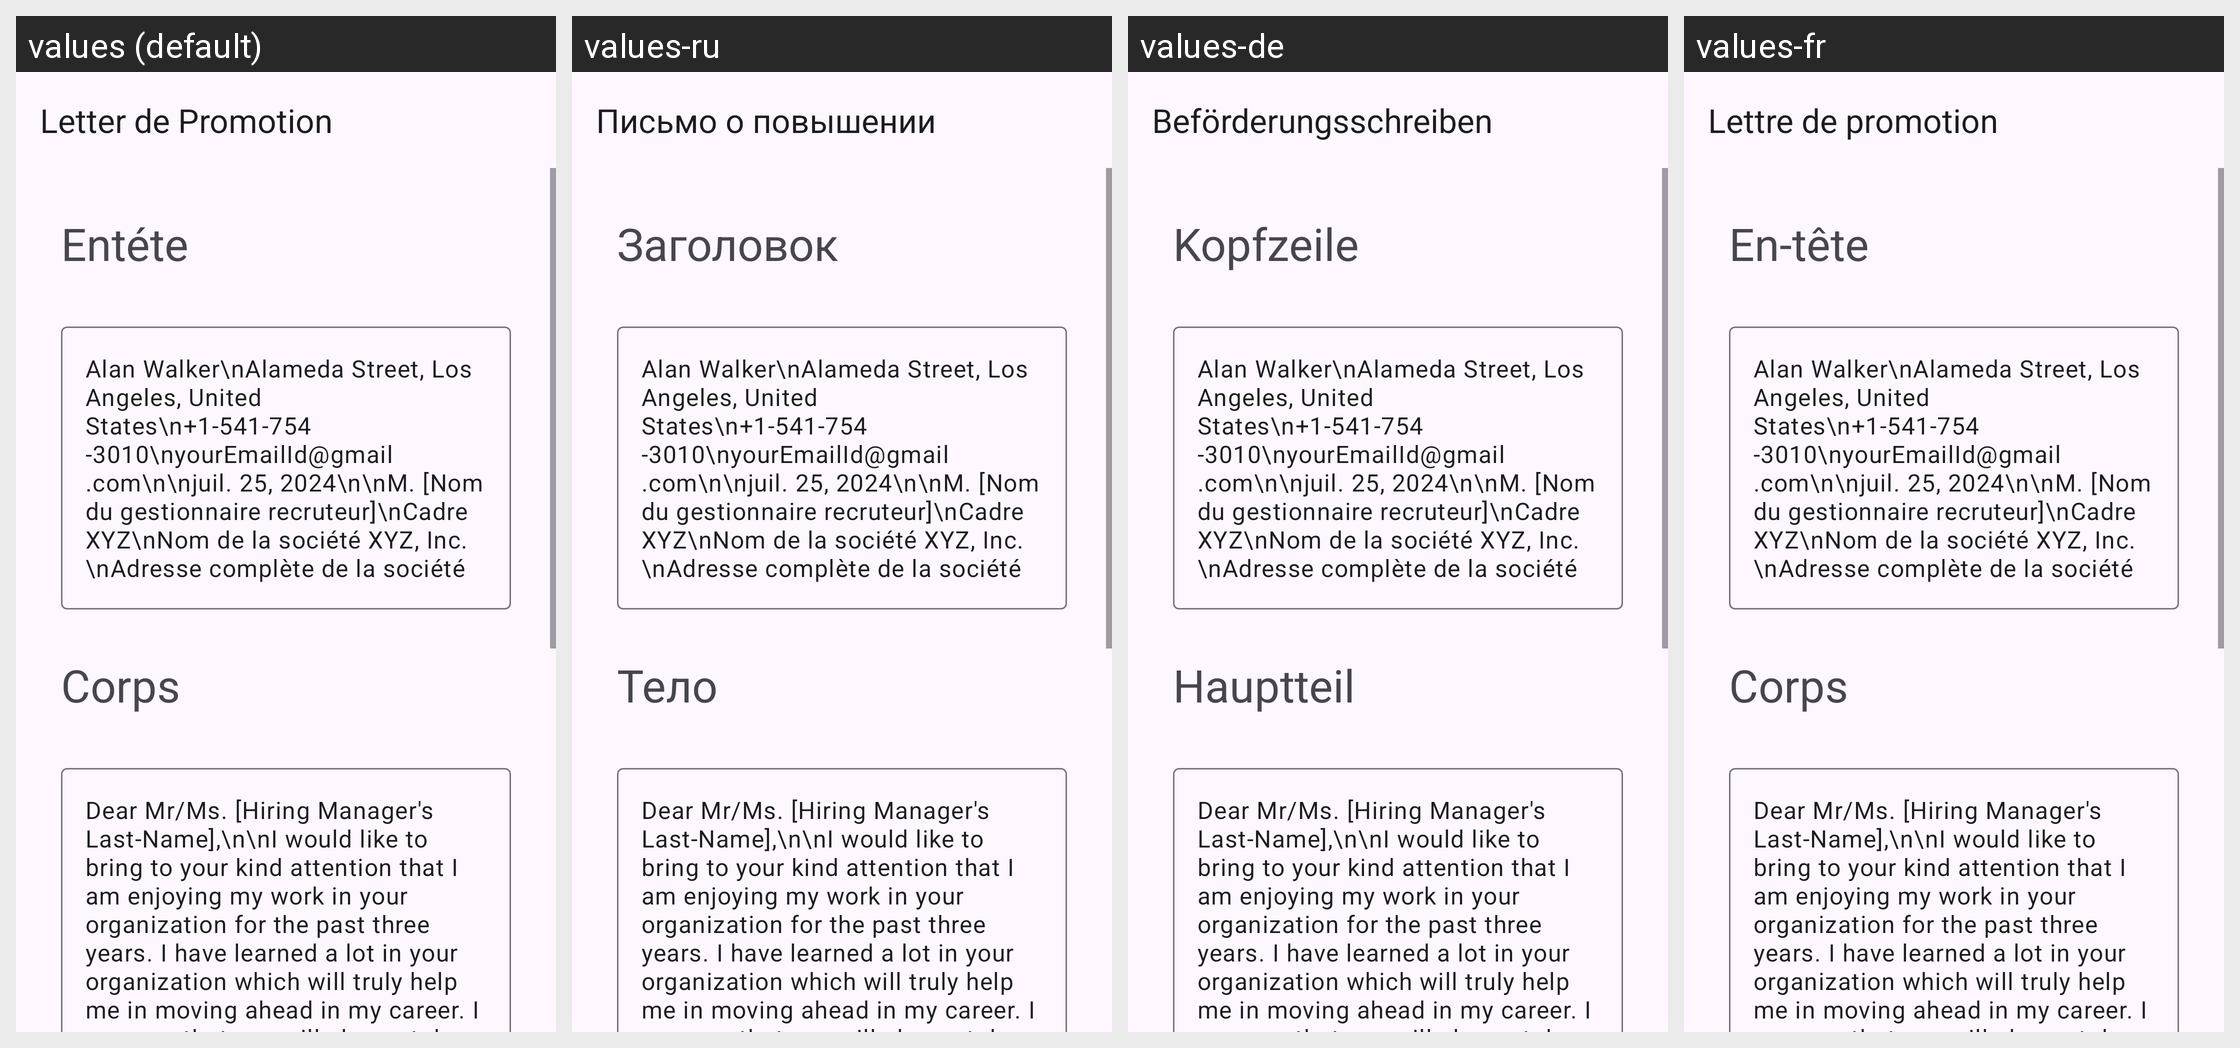

Locale-by-locale string values for the Android screen shown in this grid:
Android screen res/layout/activity_sample1_job_promotion.xml rendered under 4 locales, left to right: values (default), values-ru, values-de, values-fr. Device: Nexus 5 (rendered at 1080×1920; each locale shown at half size, 540×960, under a caption strip naming it); theme Theme.App_creat_profesionell_cv.
Other locales in the repository, not shown: values-en, values-it.
Strings drawn on this screen, with the default value and each locale's value (text and hints the layout hard-codes, and strings that could not be matched under every locale, appear in the picture but are not listed):

letter_de_promotion
  values: Letter de Promotion
  values-ru: Письмо о повышении
  values-de: Beförderungsschreiben
  values-fr: Lettre de promotion

ent_te
  values: Entéte
  values-ru: Заголовок
  values-de: Kopfzeile
  values-fr: En-tête

corps
  values: Corps
  values-ru: Тело
  values-de: Hauptteil
  values-fr: Corps
